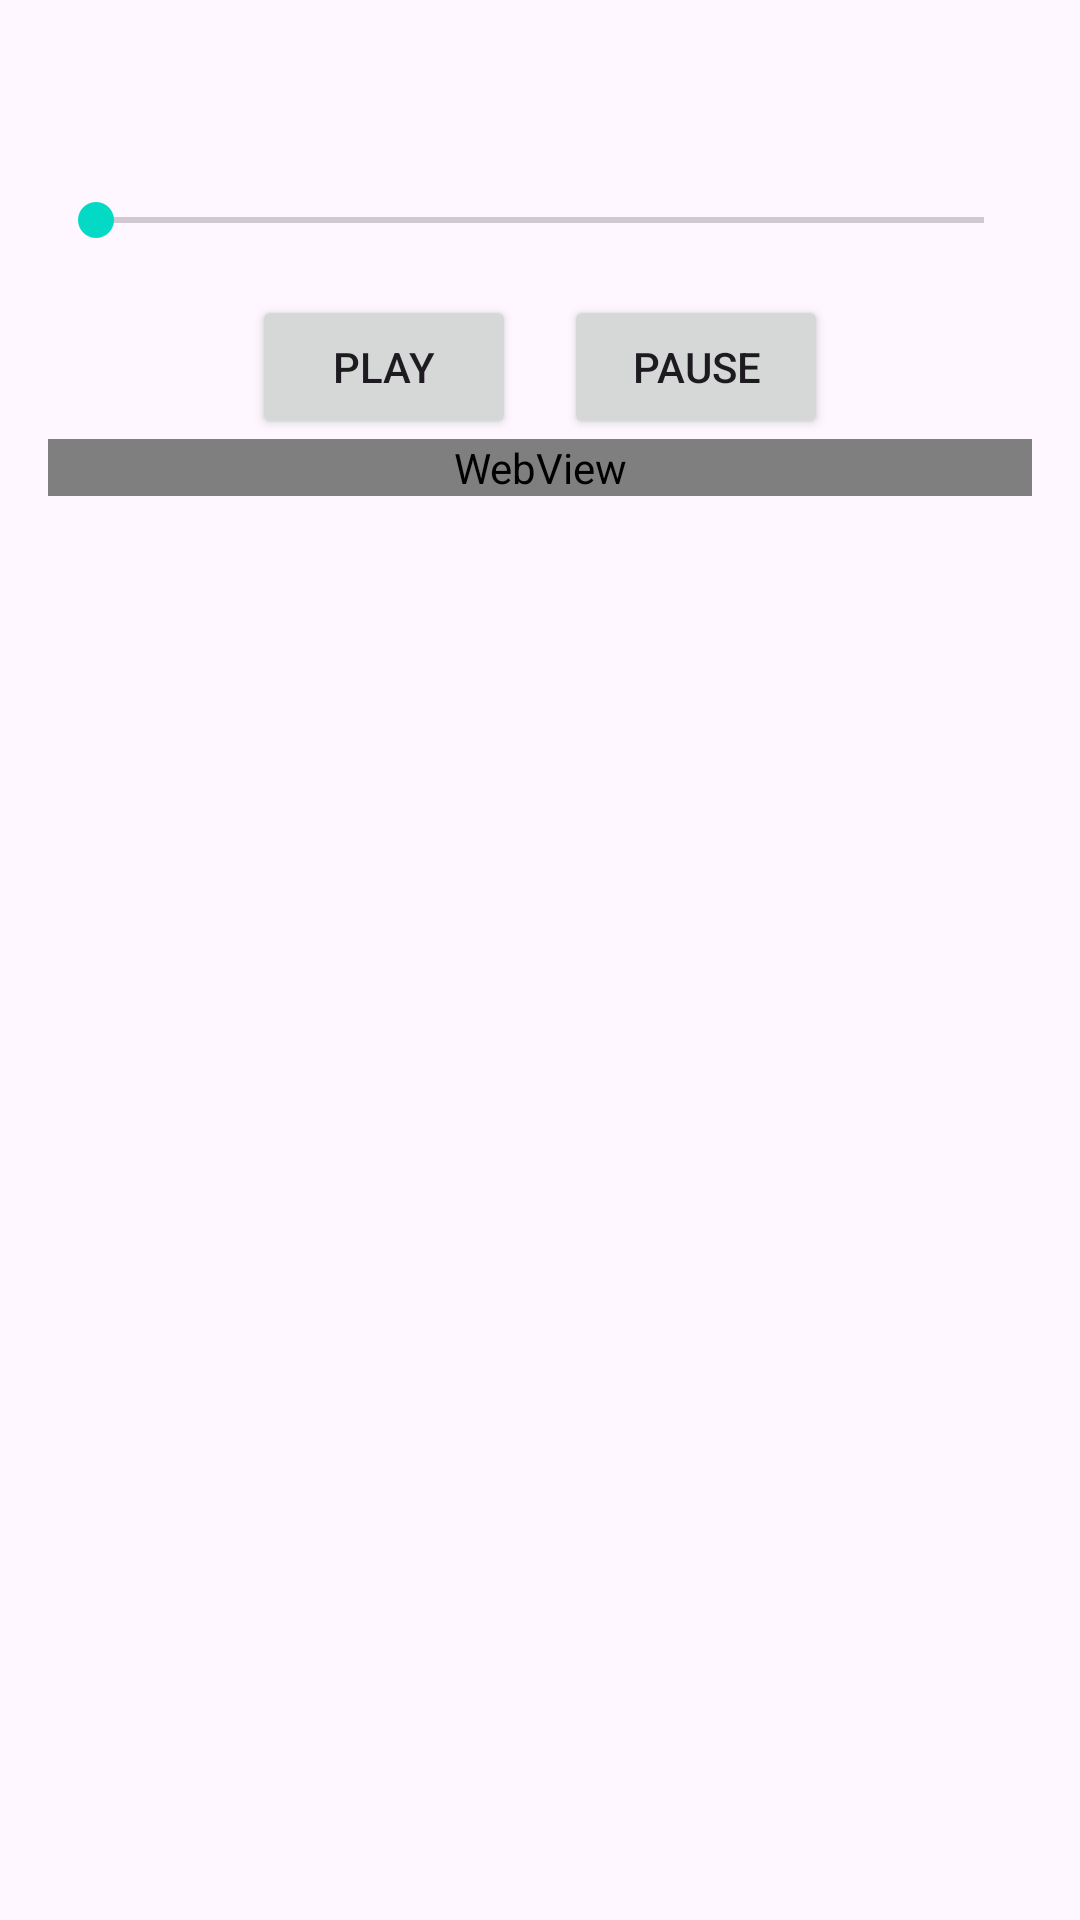

This screen was rendered from an Android layout file. Write that file and the resources it references.
<!-- AndroidManifest.xml: application theme AppTheme.NoActionBar -->
<!-- res/layout/activity_play_audius.xml -->
<?xml version="1.0" encoding="utf-8"?>
<LinearLayout xmlns:android="http://schemas.android.com/apk/res/android"
    android:layout_width="match_parent"
    android:layout_height="match_parent"
    xmlns:tools="http://schemas.android.com/tools"
    android:orientation="vertical"
    android:padding="16dp"
    android:id="@+id/main"
    tools:context=".ui.search.audius.PlayAudiusActivity">

    <TextView
        android:id="@+id/track_title"
        android:layout_width="match_parent"
        android:layout_height="wrap_content"
        android:textSize="24sp"
        android:textStyle="bold"
        android:paddingBottom="8dp"/>

    <ImageView
        android:id="@+id/track_artwork"
        android:layout_width="match_parent"
        android:layout_height="wrap_content"
        android:paddingBottom="8dp"/>

    <SeekBar
        android:id="@+id/seekBar"
        android:layout_width="match_parent"
        android:layout_height="wrap_content"/>

    <LinearLayout
        android:layout_width="match_parent"
        android:layout_height="wrap_content"
        android:orientation="horizontal"
        android:gravity="center"
        android:paddingTop="16dp">

        <Button
            android:id="@+id/play_button"
            android:layout_width="wrap_content"
            android:layout_height="wrap_content"
            android:text="Play"/>

        <Button
            android:id="@+id/pause_button"
            android:layout_width="wrap_content"
            android:layout_height="wrap_content"
            android:text="Pause"
            android:layout_marginStart="16dp"/>
    </LinearLayout>

    <WebView
        android:id="@+id/webview_audius_player"
        android:layout_width="match_parent"
        android:layout_height="wrap_content" />
</LinearLayout>
<!-- resources referenced by this layout -->
<resources>
  <style name="AppTheme.NoActionBar" parent="Theme.Material3.Light.NoActionBar">
          
          <item name="colorPrimary">@color/purple_500</item>
          <item name="colorPrimaryVariant">@color/purple_700</item>
          <item name="colorOnPrimary">@color/white</item>
          
          <item name="colorSecondary">@color/teal_200</item>
          <item name="colorSecondaryVariant">@color/teal_900</item>
          <item name="colorOnSecondary">@color/black</item>
          
          <item name="android:statusBarColor">?attr/colorPrimaryVariant</item>
          
      </style>
  <color name="purple_500">#FF6200EE</color>
  <color name="purple_700">#FF3700B3</color>
  <color name="white">#FFFFFF</color>
  <color name="teal_200">#FF03DAC5</color>
  <color name="teal_900">#018786</color>
  <color name="black">#111111</color>
</resources>
